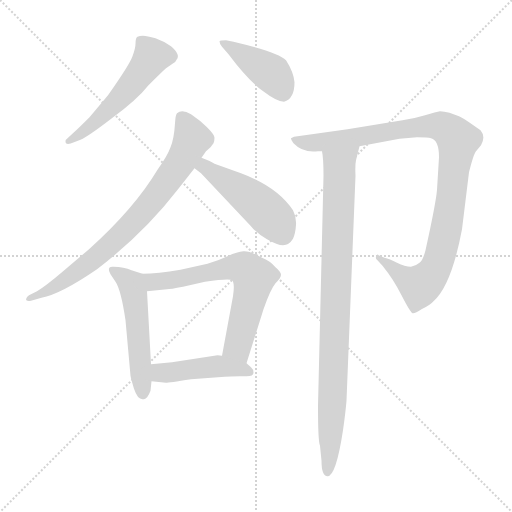
t = 0.00 s
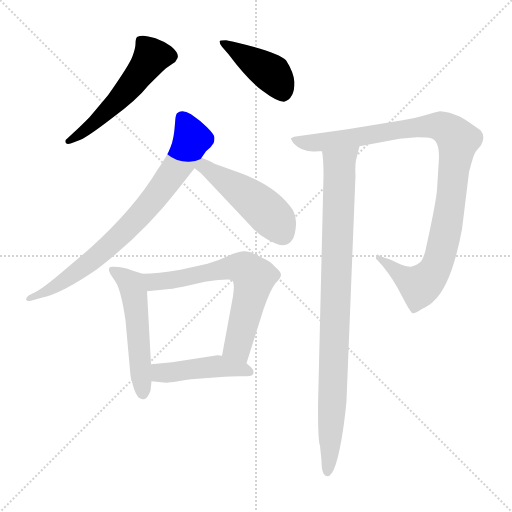
t = 1.40 s
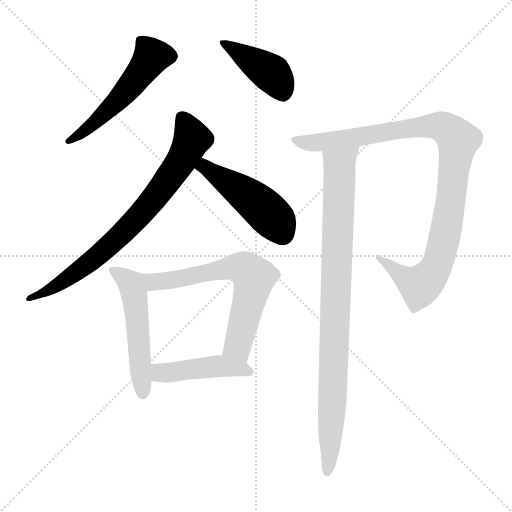
t = 2.80 s
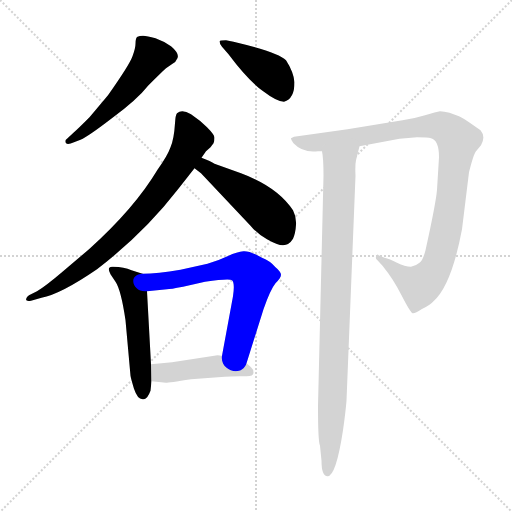
t = 4.20 s
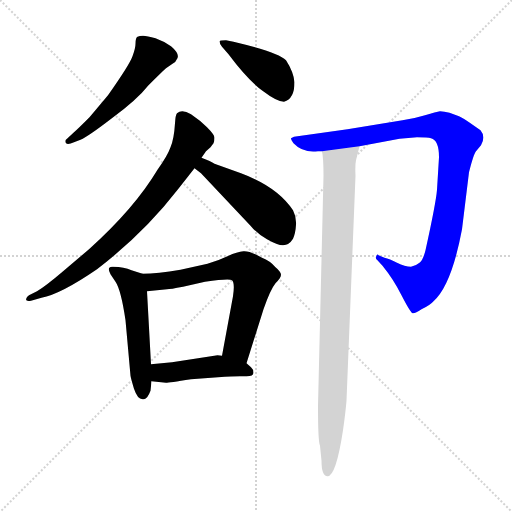
t = 5.60 s
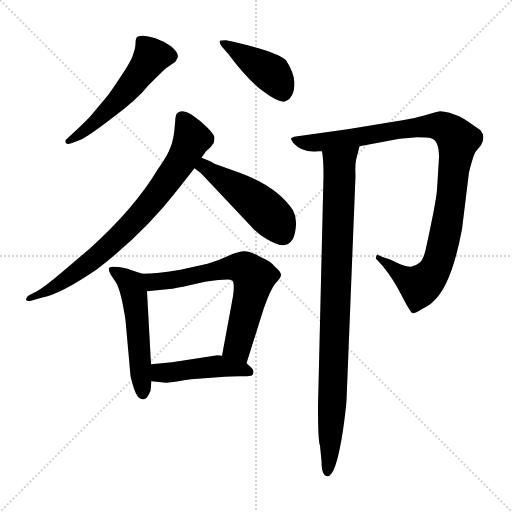
t = 7.00 s

The animated SVG that drew these frames (rendered in a browser with its animation timeline set to each time). Animation: 9 CSS @keyframes rules; one cycle of 7.00 s.

<svg version="1.1" viewBox="0 0 1024 1024" xmlns="http://www.w3.org/2000/svg">
  <g stroke="lightgray" stroke-dasharray="1,1" stroke-width="1" transform="scale(4, 4)">
    <line x1="0" y1="0" x2="256" y2="256"></line>
    <line x1="256" y1="0" x2="0" y2="256"></line>
    <line x1="128" y1="0" x2="128" y2="256"></line>
    <line x1="0" y1="128" x2="256" y2="128"></line>
  </g>
<g transform="scale(1, -1) translate(0, -860)">
   <style type="text/css">
    @keyframes keyframes0 {
      from {
       stroke: blue;
       stroke-dashoffset: 532;
       stroke-width: 128;
       }
       63% {
       animation-timing-function: step-end;
       stroke: blue;
       stroke-dashoffset: 0;
       stroke-width: 128;
       }
       to {
       stroke: black;
       stroke-width: 1024;
       }
       }
       #make-me-a-hanzi-animation-0 {
         animation: keyframes0 0.682943s both;
         animation-delay: 0.000000s;
         animation-timing-function: linear;
       }
    @keyframes keyframes1 {
      from {
       stroke: blue;
       stroke-dashoffset: 418;
       stroke-width: 128;
       }
       58% {
       animation-timing-function: step-end;
       stroke: blue;
       stroke-dashoffset: 0;
       stroke-width: 128;
       }
       to {
       stroke: black;
       stroke-width: 1024;
       }
       }
       #make-me-a-hanzi-animation-1 {
         animation: keyframes1 0.590169s both;
         animation-delay: 0.682943s;
         animation-timing-function: linear;
       }
    @keyframes keyframes2 {
      from {
       stroke: blue;
       stroke-dashoffset: 770;
       stroke-width: 128;
       }
       71% {
       animation-timing-function: step-end;
       stroke: blue;
       stroke-dashoffset: 0;
       stroke-width: 128;
       }
       to {
       stroke: black;
       stroke-width: 1024;
       }
       }
       #make-me-a-hanzi-animation-2 {
         animation: keyframes2 0.876628s both;
         animation-delay: 1.273112s;
         animation-timing-function: linear;
       }
    @keyframes keyframes3 {
      from {
       stroke: blue;
       stroke-dashoffset: 477;
       stroke-width: 128;
       }
       61% {
       animation-timing-function: step-end;
       stroke: blue;
       stroke-dashoffset: 0;
       stroke-width: 128;
       }
       to {
       stroke: black;
       stroke-width: 1024;
       }
       }
       #make-me-a-hanzi-animation-3 {
         animation: keyframes3 0.638184s both;
         animation-delay: 2.149740s;
         animation-timing-function: linear;
       }
    @keyframes keyframes4 {
      from {
       stroke: blue;
       stroke-dashoffset: 525;
       stroke-width: 128;
       }
       63% {
       animation-timing-function: step-end;
       stroke: blue;
       stroke-dashoffset: 0;
       stroke-width: 128;
       }
       to {
       stroke: black;
       stroke-width: 1024;
       }
       }
       #make-me-a-hanzi-animation-4 {
         animation: keyframes4 0.677246s both;
         animation-delay: 2.787923s;
         animation-timing-function: linear;
       }
    @keyframes keyframes5 {
      from {
       stroke: blue;
       stroke-dashoffset: 656;
       stroke-width: 128;
       }
       68% {
       animation-timing-function: step-end;
       stroke: blue;
       stroke-dashoffset: 0;
       stroke-width: 128;
       }
       to {
       stroke: black;
       stroke-width: 1024;
       }
       }
       #make-me-a-hanzi-animation-5 {
         animation: keyframes5 0.783854s both;
         animation-delay: 3.465169s;
         animation-timing-function: linear;
       }
    @keyframes keyframes6 {
      from {
       stroke: blue;
       stroke-dashoffset: 449;
       stroke-width: 128;
       }
       59% {
       animation-timing-function: step-end;
       stroke: blue;
       stroke-dashoffset: 0;
       stroke-width: 128;
       }
       to {
       stroke: black;
       stroke-width: 1024;
       }
       }
       #make-me-a-hanzi-animation-6 {
         animation: keyframes6 0.615397s both;
         animation-delay: 4.249023s;
         animation-timing-function: linear;
       }
    @keyframes keyframes7 {
      from {
       stroke: blue;
       stroke-dashoffset: 1004;
       stroke-width: 128;
       }
       77% {
       animation-timing-function: step-end;
       stroke: blue;
       stroke-dashoffset: 0;
       stroke-width: 128;
       }
       to {
       stroke: black;
       stroke-width: 1024;
       }
       }
       #make-me-a-hanzi-animation-7 {
         animation: keyframes7 1.067057s both;
         animation-delay: 4.864421s;
         animation-timing-function: linear;
       }
    @keyframes keyframes8 {
      from {
       stroke: blue;
       stroke-dashoffset: 917;
       stroke-width: 128;
       }
       75% {
       animation-timing-function: step-end;
       stroke: blue;
       stroke-dashoffset: 0;
       stroke-width: 128;
       }
       to {
       stroke: black;
       stroke-width: 1024;
       }
       }
       #make-me-a-hanzi-animation-8 {
         animation: keyframes8 0.996257s both;
         animation-delay: 5.931478s;
         animation-timing-function: linear;
       }
</style>
<path d="M 148.0 575.5 L 161.0 580.5 Q 177.0 587.5 225.0 624.5 Q 274.0 660.5 297.0 689.5 Q 324.0 716.5 332.0 723.5 L 345.0 732.5 Q 351.0 734.5 353.0 740.5 Q 362.0 750.5 342.0 767.5 Q 328.0 777.5 311.0 783.5 Q 294.0 788.5 286.0 788.5 Q 279.0 788.5 275.0 786.5 Q 271.0 784.5 271.0 772.5 Q 271.0 763.5 265.0 747.5 Q 259.0 730.5 216.0 669.5 L 179.0 625.5 Q 154.0 600.5 148.0 595.5 L 134.0 582.5 Q 131.0 580.5 131.0 578.5 Q 130.0 567.5 148.0 575.5 Z" fill="lightgray"></path> 
<path d="M 589.0 695.5 Q 587.0 716.5 572.0 739.5 Q 556.0 755.5 467.0 776.5 L 452.0 779.5 Q 440.0 779.5 439.0 777.5 Q 439.0 772.5 444.0 766.5 L 457.0 751.5 Q 496.0 699.5 525.0 678.5 Q 554.0 656.5 568.0 656.5 Q 589.0 662.5 589.0 695.5 Z" fill="lightgray"></path> 
<path d="M 403.0 544.5 L 412.0 557.5 L 421.0 565.5 L 427.0 573.5 Q 429.0 578.5 429.0 584.5 Q 429.0 590.5 414.0 605.5 Q 400.0 619.5 382.0 631.5 Q 364.0 642.5 354.0 633.5 Q 351.0 630.5 350.0 613.5 Q 348.0 581.5 341.0 565.5 Q 335.0 548.5 315.0 520.5 Q 269.0 443.5 178.0 361.5 L 125.0 316.5 Q 91.0 287.5 74.0 277.5 L 58.0 269.5 Q 52.0 265.5 52.0 261.5 Q 52.0 256.5 62.0 258.5 L 83.0 264.5 Q 121.0 271.5 194.0 321.5 Q 288.0 393.5 356.0 481.5 L 389.0 523.5 L 403.0 544.5 Z" fill="lightgray"></path> 
<path d="M 389.0 523.5 L 402.0 513.5 L 501.0 408.5 Q 514.0 392.5 534.0 381.5 Q 555.0 369.5 566.0 369.5 Q 578.0 369.5 586.0 382.5 Q 591.0 393.5 592.0 410.5 Q 593.0 426.5 586.0 439.5 Q 555.0 486.5 482.0 513.5 L 429.0 532.5 Q 422.0 537.5 403.0 544.5 C 375.0 555.5 365.0 541.5 389.0 523.5 Z" fill="lightgray"></path> 
<path d="M 221.0 311.5 L 231.0 296.5 Q 242.0 280.5 251.0 219.5 L 261.0 108.5 Q 262.0 102.5 268.0 82.5 Q 275.0 61.5 285.0 61.5 L 288.0 61.5 Q 295.0 62.5 301.0 78.5 L 303.0 97.5 L 302.0 131.5 L 294.0 277.5 C 292.0 307.5 292.0 310.5 285.0 312.5 L 263.0 319.5 Q 248.0 326.5 227.0 326.5 Q 212.0 328.5 221.0 311.5 Z" fill="lightgray"></path> 
<path d="M 493.0 133.5 L 527.0 241.5 Q 541.0 281.5 551.0 293.5 Q 562.0 304.5 562.0 310.5 Q 562.0 316.5 551.0 325.5 Q 540.0 338.5 524.0 344.5 Q 500.0 358.5 487.0 357.5 Q 474.0 356.5 455.0 347.5 Q 436.0 338.5 415.0 332.5 L 361.0 320.5 Q 315.0 312.5 285.0 312.5 C 255.0 311.5 264.0 274.5 294.0 277.5 L 334.0 281.5 Q 340.0 281.5 366.0 286.5 L 410.0 296.5 Q 459.0 303.5 464.0 299.5 Q 470.0 294.5 466.0 267.5 L 444.0 148.5 C 439.0 118.5 484.0 104.5 493.0 133.5 Z" fill="lightgray"></path> 
<path d="M 303.0 97.5 L 332.0 94.5 Q 337.0 94.5 382.0 101.5 L 436.0 105.5 Q 465.0 107.5 480.0 107.5 L 493.0 107.5 Q 507.0 107.5 507.0 114.5 Q 507.0 121.5 502.0 125.5 L 493.0 133.5 L 444.0 148.5 L 435.0 149.5 L 344.0 135.5 L 302.0 131.5 C 272.0 128.5 273.0 100.5 303.0 97.5 Z" fill="lightgray"></path> 
<path d="M 805.0 619.5 L 695.0 601.5 L 588.0 586.5 L 582.0 583.5 Q 581.0 581.5 587.0 573.5 Q 606.0 553.5 636.0 557.5 L 644.0 557.5 L 719.0 567.5 L 799.0 582.5 L 834.0 585.5 Q 856.0 585.5 862.0 583.5 Q 878.0 579.5 878.0 545.5 L 874.0 480.5 Q 872.0 454.5 851.0 359.5 Q 846.0 339.5 839.0 334.5 Q 832.0 328.5 822.0 326.5 Q 810.0 326.5 794.0 334.5 Q 779.0 342.5 769.0 344.5 L 757.0 349.5 Q 755.0 353.5 752.0 346.5 Q 751.0 342.5 754.0 340.5 L 765.0 328.5 Q 787.0 301.5 803.0 269.5 Q 820.0 236.5 825.0 233.5 Q 830.0 232.5 843.0 241.5 Q 860.0 249.5 867.0 257.5 Q 903.0 289.5 924.0 401.5 L 938.0 515.5 Q 947.0 551.5 952.0 557.5 L 962.0 569.5 Q 972.0 586.5 961.0 599.5 L 941.0 613.5 Q 927.0 623.5 918.0 627.5 L 899.0 634.5 Q 888.0 637.5 880.0 637.5 Q 873.0 636.5 850.0 629.5 Q 827.0 622.5 805.0 619.5 Z" fill="lightgray"></path> 
<path d="M 644.0 557.5 Q 647.0 543.5 647.0 508.5 L 636.0 47.5 Q 636.0 -23.5 640.0 -31.5 L 643.0 -61.5 Q 643.0 -92.5 655.0 -92.5 Q 672.0 -92.5 686.0 -0.5 Q 691.0 34.5 693.0 58.5 L 711.0 508.5 Q 710.0 530.5 712.0 539.5 L 719.0 567.5 C 726.0 596.5 641.0 587.5 644.0 557.5 Z" fill="lightgray"></path> 
      <clipPath id="make-me-a-hanzi-clip-0">
      <path d="M 148.0 575.5 L 161.0 580.5 Q 177.0 587.5 225.0 624.5 Q 274.0 660.5 297.0 689.5 Q 324.0 716.5 332.0 723.5 L 345.0 732.5 Q 351.0 734.5 353.0 740.5 Q 362.0 750.5 342.0 767.5 Q 328.0 777.5 311.0 783.5 Q 294.0 788.5 286.0 788.5 Q 279.0 788.5 275.0 786.5 Q 271.0 784.5 271.0 772.5 Q 271.0 763.5 265.0 747.5 Q 259.0 730.5 216.0 669.5 L 179.0 625.5 Q 154.0 600.5 148.0 595.5 L 134.0 582.5 Q 131.0 580.5 131.0 578.5 Q 130.0 567.5 148.0 575.5 Z" fill="lightgray"></path>
      </clipPath>
      <path clip-path="url(#make-me-a-hanzi-clip-0)" d="M 282.0 776.5 L 303.0 747.5 L 283.0 716.5 L 192.0 615.5 L 136.0 577.5 " fill="none" id="make-me-a-hanzi-animation-0" stroke-dasharray="404 808" stroke-linecap="round"></path>

      <clipPath id="make-me-a-hanzi-clip-1">
      <path d="M 589.0 695.5 Q 587.0 716.5 572.0 739.5 Q 556.0 755.5 467.0 776.5 L 452.0 779.5 Q 440.0 779.5 439.0 777.5 Q 439.0 772.5 444.0 766.5 L 457.0 751.5 Q 496.0 699.5 525.0 678.5 Q 554.0 656.5 568.0 656.5 Q 589.0 662.5 589.0 695.5 Z" fill="lightgray"></path>
      </clipPath>
      <path clip-path="url(#make-me-a-hanzi-clip-1)" d="M 446.0 774.5 L 537.0 717.5 L 556.0 696.5 L 567.0 672.5 " fill="none" id="make-me-a-hanzi-animation-1" stroke-dasharray="290 580" stroke-linecap="round"></path>

      <clipPath id="make-me-a-hanzi-clip-2">
      <path d="M 403.0 544.5 L 412.0 557.5 L 421.0 565.5 L 427.0 573.5 Q 429.0 578.5 429.0 584.5 Q 429.0 590.5 414.0 605.5 Q 400.0 619.5 382.0 631.5 Q 364.0 642.5 354.0 633.5 Q 351.0 630.5 350.0 613.5 Q 348.0 581.5 341.0 565.5 Q 335.0 548.5 315.0 520.5 Q 269.0 443.5 178.0 361.5 L 125.0 316.5 Q 91.0 287.5 74.0 277.5 L 58.0 269.5 Q 52.0 265.5 52.0 261.5 Q 52.0 256.5 62.0 258.5 L 83.0 264.5 Q 121.0 271.5 194.0 321.5 Q 288.0 393.5 356.0 481.5 L 389.0 523.5 L 403.0 544.5 Z" fill="lightgray"></path>
      </clipPath>
      <path clip-path="url(#make-me-a-hanzi-clip-2)" d="M 363.0 626.5 L 384.0 582.5 L 367.0 545.5 L 295.0 446.5 L 175.0 331.5 L 106.0 284.5 L 58.0 263.5 " fill="none" id="make-me-a-hanzi-animation-2" stroke-dasharray="642 1284" stroke-linecap="round"></path>

      <clipPath id="make-me-a-hanzi-clip-3">
      <path d="M 389.0 523.5 L 402.0 513.5 L 501.0 408.5 Q 514.0 392.5 534.0 381.5 Q 555.0 369.5 566.0 369.5 Q 578.0 369.5 586.0 382.5 Q 591.0 393.5 592.0 410.5 Q 593.0 426.5 586.0 439.5 Q 555.0 486.5 482.0 513.5 L 429.0 532.5 Q 422.0 537.5 403.0 544.5 C 375.0 555.5 365.0 541.5 389.0 523.5 Z" fill="lightgray"></path>
      </clipPath>
      <path clip-path="url(#make-me-a-hanzi-clip-3)" d="M 396.0 526.5 L 409.0 526.5 L 505.0 461.5 L 553.0 415.5 L 565.0 392.5 " fill="none" id="make-me-a-hanzi-animation-3" stroke-dasharray="349 698" stroke-linecap="round"></path>

      <clipPath id="make-me-a-hanzi-clip-4">
      <path d="M 221.0 311.5 L 231.0 296.5 Q 242.0 280.5 251.0 219.5 L 261.0 108.5 Q 262.0 102.5 268.0 82.5 Q 275.0 61.5 285.0 61.5 L 288.0 61.5 Q 295.0 62.5 301.0 78.5 L 303.0 97.5 L 302.0 131.5 L 294.0 277.5 C 292.0 307.5 292.0 310.5 285.0 312.5 L 263.0 319.5 Q 248.0 326.5 227.0 326.5 Q 212.0 328.5 221.0 311.5 Z" fill="lightgray"></path>
      </clipPath>
      <path clip-path="url(#make-me-a-hanzi-clip-4)" d="M 224.0 318.5 L 264.0 288.5 L 287.0 70.5 " fill="none" id="make-me-a-hanzi-animation-4" stroke-dasharray="397 794" stroke-linecap="round"></path>

      <clipPath id="make-me-a-hanzi-clip-5">
      <path d="M 493.0 133.5 L 527.0 241.5 Q 541.0 281.5 551.0 293.5 Q 562.0 304.5 562.0 310.5 Q 562.0 316.5 551.0 325.5 Q 540.0 338.5 524.0 344.5 Q 500.0 358.5 487.0 357.5 Q 474.0 356.5 455.0 347.5 Q 436.0 338.5 415.0 332.5 L 361.0 320.5 Q 315.0 312.5 285.0 312.5 C 255.0 311.5 264.0 274.5 294.0 277.5 L 334.0 281.5 Q 340.0 281.5 366.0 286.5 L 410.0 296.5 Q 459.0 303.5 464.0 299.5 Q 470.0 294.5 466.0 267.5 L 444.0 148.5 C 439.0 118.5 484.0 104.5 493.0 133.5 Z" fill="lightgray"></path>
      </clipPath>
      <path clip-path="url(#make-me-a-hanzi-clip-5)" d="M 291.0 307.5 L 312.0 295.5 L 458.0 324.5 L 492.0 321.5 L 508.0 305.5 L 475.0 167.5 L 489.0 142.5 " fill="none" id="make-me-a-hanzi-animation-5" stroke-dasharray="528 1056" stroke-linecap="round"></path>

      <clipPath id="make-me-a-hanzi-clip-6">
      <path d="M 303.0 97.5 L 332.0 94.5 Q 337.0 94.5 382.0 101.5 L 436.0 105.5 Q 465.0 107.5 480.0 107.5 L 493.0 107.5 Q 507.0 107.5 507.0 114.5 Q 507.0 121.5 502.0 125.5 L 493.0 133.5 L 444.0 148.5 L 435.0 149.5 L 344.0 135.5 L 302.0 131.5 C 272.0 128.5 273.0 100.5 303.0 97.5 Z" fill="lightgray"></path>
      </clipPath>
      <path clip-path="url(#make-me-a-hanzi-clip-6)" d="M 310.0 126.5 L 325.0 114.5 L 437.0 127.5 L 497.0 116.5 " fill="none" id="make-me-a-hanzi-animation-6" stroke-dasharray="321 642" stroke-linecap="round"></path>

      <clipPath id="make-me-a-hanzi-clip-7">
      <path d="M 805.0 619.5 L 695.0 601.5 L 588.0 586.5 L 582.0 583.5 Q 581.0 581.5 587.0 573.5 Q 606.0 553.5 636.0 557.5 L 644.0 557.5 L 719.0 567.5 L 799.0 582.5 L 834.0 585.5 Q 856.0 585.5 862.0 583.5 Q 878.0 579.5 878.0 545.5 L 874.0 480.5 Q 872.0 454.5 851.0 359.5 Q 846.0 339.5 839.0 334.5 Q 832.0 328.5 822.0 326.5 Q 810.0 326.5 794.0 334.5 Q 779.0 342.5 769.0 344.5 L 757.0 349.5 Q 755.0 353.5 752.0 346.5 Q 751.0 342.5 754.0 340.5 L 765.0 328.5 Q 787.0 301.5 803.0 269.5 Q 820.0 236.5 825.0 233.5 Q 830.0 232.5 843.0 241.5 Q 860.0 249.5 867.0 257.5 Q 903.0 289.5 924.0 401.5 L 938.0 515.5 Q 947.0 551.5 952.0 557.5 L 962.0 569.5 Q 972.0 586.5 961.0 599.5 L 941.0 613.5 Q 927.0 623.5 918.0 627.5 L 899.0 634.5 Q 888.0 637.5 880.0 637.5 Q 873.0 636.5 850.0 629.5 Q 827.0 622.5 805.0 619.5 Z" fill="lightgray"></path>
      </clipPath>
      <path clip-path="url(#make-me-a-hanzi-clip-7)" d="M 588.0 580.5 L 618.0 573.5 L 649.0 575.5 L 866.0 609.5 L 893.0 602.5 L 916.0 579.5 L 892.0 396.5 L 866.0 315.5 L 839.0 289.5 L 757.0 344.5 " fill="none" id="make-me-a-hanzi-animation-7" stroke-dasharray="876 1752" stroke-linecap="round"></path>

      <clipPath id="make-me-a-hanzi-clip-8">
      <path d="M 644.0 557.5 Q 647.0 543.5 647.0 508.5 L 636.0 47.5 Q 636.0 -23.5 640.0 -31.5 L 643.0 -61.5 Q 643.0 -92.5 655.0 -92.5 Q 672.0 -92.5 686.0 -0.5 Q 691.0 34.5 693.0 58.5 L 711.0 508.5 Q 710.0 530.5 712.0 539.5 L 719.0 567.5 C 726.0 596.5 641.0 587.5 644.0 557.5 Z" fill="lightgray"></path>
      </clipPath>
      <path clip-path="url(#make-me-a-hanzi-clip-8)" d="M 712.0 561.5 L 679.0 529.5 L 666.0 82.5 L 655.0 -84.5 " fill="none" id="make-me-a-hanzi-animation-8" stroke-dasharray="789 1578" stroke-linecap="round"></path>

</g>
</svg>
